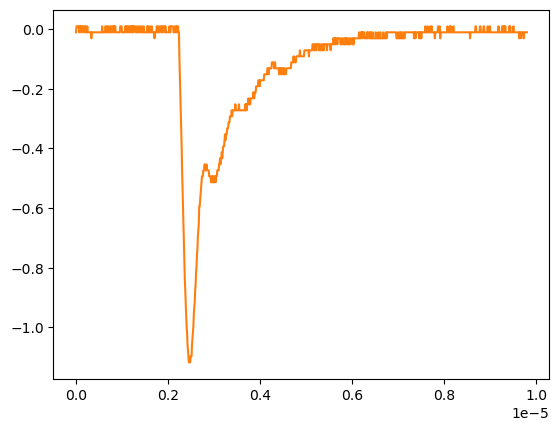

Data behind this chart, as committed beside it:
# KEYSIGHT TECHNOLOGIES, MSO-X 3024T, MY58262555, 07.30.2019051434
# time, 1
# 2024-09-12 16:55:34.711775
0.000000000000000000e+00, -1.149500000000000001e-02
9.809809809809809921e-09, 8.605520000000000183e-03
1.961961961961961984e-08, 8.605520000000000183e-03
2.942942942942943142e-08, 8.605520000000000183e-03
3.923923923923923968e-08, 8.605520000000000183e-03
4.904904904904904795e-08, 8.605520000000000183e-03
5.885885885885886283e-08, 8.605520000000000183e-03
6.866866866866867110e-08, -1.149500000000000001e-02
7.847847847847847937e-08, 8.605520000000000183e-03
8.828828828828828763e-08, 8.605520000000000183e-03
9.809809809809809590e-08, -1.149500000000000001e-02
1.079079079079079042e-07, 8.605520000000000183e-03
1.177177177177177257e-07, 8.605520000000000183e-03
1.275275275275275207e-07, 8.605520000000000183e-03
1.373373373373373422e-07, 8.605520000000000183e-03
1.471471471471471372e-07, -1.149500000000000001e-02
1.569569569569569587e-07, 8.605520000000000183e-03
1.667667667667667802e-07, 8.605520000000000183e-03
1.765765765765765753e-07, 8.605520000000000183e-03
1.863863863863863968e-07, 8.605520000000000183e-03
1.961961961961961918e-07, -1.149500000000000001e-02
2.060060060060060133e-07, 8.605520000000000183e-03
2.158158158158158083e-07, -1.149500000000000001e-02
2.256256256256256298e-07, -1.149500000000000001e-02
2.354354354354354513e-07, -1.149500000000000001e-02
2.452452452452452728e-07, 8.605520000000000183e-03
2.550550550550550414e-07, -1.149500000000000001e-02
2.648648648648648629e-07, -1.149500000000000001e-02
2.746746746746746844e-07, -1.149500000000000001e-02
2.844844844844845059e-07, -1.149500000000000001e-02
2.942942942942942745e-07, -1.149500000000000001e-02
3.041041041041040960e-07, -1.149500000000000001e-02
3.139139139139139175e-07, -1.149500000000000001e-02
3.237237237237237390e-07, -1.149500000000000001e-02
3.335335335335335605e-07, -3.159549999999999859e-02
3.433433433433433290e-07, -1.149500000000000001e-02
3.531531531531531505e-07, -1.149500000000000001e-02
3.629629629629629720e-07, -1.149500000000000001e-02
3.727727727727727935e-07, -1.149500000000000001e-02
3.825825825825825621e-07, -1.149500000000000001e-02
3.923923923923923836e-07, -1.149500000000000001e-02
4.022022022022022051e-07, -1.149500000000000001e-02
4.120120120120120266e-07, -1.149500000000000001e-02
4.218218218218218481e-07, -1.149500000000000001e-02
4.316316316316316167e-07, -1.149500000000000001e-02
4.414414414414414382e-07, -1.149500000000000001e-02
4.512512512512512597e-07, -1.149500000000000001e-02
4.610610610610610812e-07, -1.149500000000000001e-02
4.708708708708709027e-07, -1.149500000000000001e-02
4.806806806806806712e-07, -1.149500000000000001e-02
4.904904904904905457e-07, -1.149500000000000001e-02
5.003003003003003142e-07, -1.149500000000000001e-02
5.101101101101100828e-07, -1.149500000000000001e-02
5.199199199199199572e-07, -1.149500000000000001e-02
5.297297297297297258e-07, -1.149500000000000001e-02
5.395395395395394944e-07, -1.149500000000000001e-02
5.493493493493493688e-07, -1.149500000000000001e-02
5.591591591591591374e-07, -1.149500000000000001e-02
... 942 more rows
